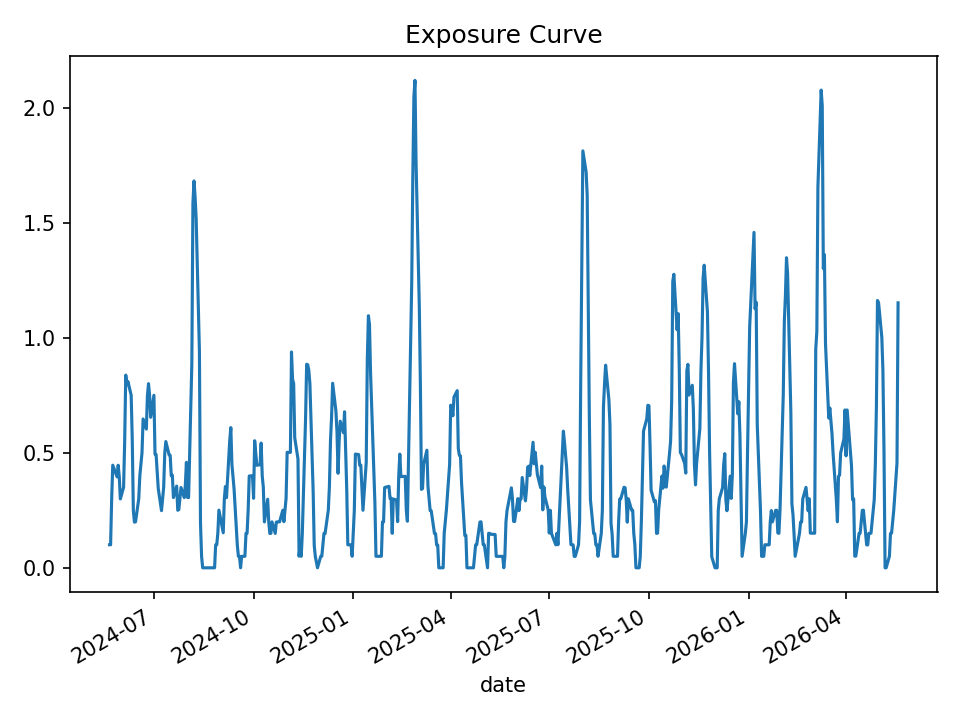

Values plotted in this chart, from the file beside it:
date, open_positions, gross_exposure, exposure_pct
2024-05-21, 2, 99749, 0.1003
2024-05-22, 2, 99749, 0.1001
2024-05-23, 6, 298043, 0.3011
2024-05-24, 9, 448220, 0.4463
2024-05-28, 8, 399039, 0.3955
2024-05-29, 9, 449370, 0.4463
2024-05-30, 8, 403817, 0.3966
2024-05-31, 6, 304433, 0.2996
2024-06-03, 7, 355139, 0.3503
2024-06-04, 11, 557842, 0.5508
2024-06-05, 17, 868899, 0.8384
2024-06-06, 16, 818820, 0.7962
2024-06-07, 16, 818459, 0.8106
2024-06-10, 15, 767753, 0.7503
2024-06-11, 11, 565056, 0.5585
2024-06-12, 5, 254763, 0.2488
2024-06-13, 4, 203285, 0.1988
2024-06-14, 4, 203786, 0.1997
2024-06-17, 6, 305450, 0.3005
2024-06-18, 8, 406990, 0.401
2024-06-20, 10, 507085, 0.5009
2024-06-21, 13, 659264, 0.6475
2024-06-24, 12, 608075, 0.6035
2024-06-25, 15, 761126, 0.7478
2024-06-26, 16, 811722, 0.8011
2024-06-27, 15, 761676, 0.7501
2024-06-28, 13, 659147, 0.6547
2024-07-01, 15, 760007, 0.7505
2024-07-02, 10, 505873, 0.4946
2024-07-03, 10, 506773, 0.4928
2024-07-05, 7, 357313, 0.3444
2024-07-08, 5, 257685, 0.2486
2024-07-09, 6, 310210, 0.2994
2024-07-10, 7, 362396, 0.3499
2024-07-11, 10, 517552, 0.4988
2024-07-12, 11, 569182, 0.5492
2024-07-15, 10, 517475, 0.4913
2024-07-16, 10, 520128, 0.4896
2024-07-17, 8, 416447, 0.4003
2024-07-18, 8, 416518, 0.4029
2024-07-19, 6, 312670, 0.3055
2024-07-22, 7, 363946, 0.3556
2024-07-23, 5, 257735, 0.2502
2024-07-24, 5, 257735, 0.2534
2024-07-25, 6, 304084, 0.3019
2024-07-26, 7, 354931, 0.3494
2024-07-29, 6, 303656, 0.3053
2024-07-30, 7, 352755, 0.3593
2024-07-31, 9, 451037, 0.4588
2024-08-01, 6, 298195, 0.3061
2024-08-02, 6, 292190, 0.3055
2024-08-05, 18, 875437, 0.8878
2024-08-06, 32, 1559548, 1.585
2024-08-07, 33, 1604815, 1.683
2024-08-08, 33, 1605713, 1.615
2024-08-09, 31, 1509638, 1.518
2024-08-12, 19, 926392, 0.9422
2024-08-13, 4, 193181, 0.1938
2024-08-14, 1, 49632, 0.04993
2024-08-15, 0, 0.0, 0.0
... 440 more rows
